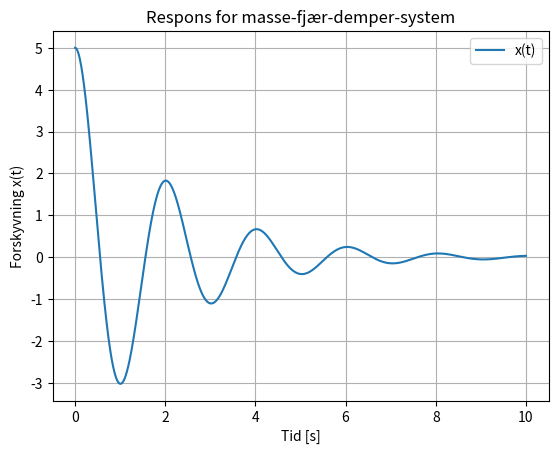

This figure's Python source:
import numpy as np
import matplotlib.pyplot as plt

# Initialbetingelser
x0 = 5      # forskyvning ved t=0
v0 = 0      # hastighet ved t=0

# Systemparametre
m = 1
c = 1
k = 10
t = np.linspace(0, 10, 1000)

# Beregninger
omega_n = np.sqrt(k/m)
zeta = c / (2*np.sqrt(m*k))
omega_d = omega_n * np.sqrt(1 - zeta**2)

if zeta < 1:  # underdempet
    print("Svinger (underdempet)")
    

    # Beregn D og E fra initialbetingelser
    D = x0
    E = (v0 + zeta * omega_n * x0) / omega_d
    print(f"D: {D}, E:{E}")
    x_full = np.exp(-zeta * omega_n * t) * (D * np.cos(omega_d * t) + E * np.sin(omega_d * t))

elif zeta > 1:  # overdempet
    print("Overdempet")
    r1 = -omega_n * (zeta - np.sqrt(zeta**2 - 1))
    r2 = -omega_n * (zeta + np.sqrt(zeta**2 - 1))

    A = (v0 - r2 * x0) / (r1 - r2)
    B = x0 - A

    x_full = A * np.exp(r1 * t) + B * np.exp(r2 * t)

else:  # kritisk dempet
    print("Kritisk dempet")
    r = -omega_n
    A = x0
    B = v0 - r * x0

    x_full = (A + B * t) * np.exp(r * t)

# Plott
plt.plot(t, x_full, label='x(t)')
plt.title('Respons for masse-fjær-demper-system')
plt.xlabel('Tid [s]')
plt.ylabel('Forskyvning x(t)')
plt.grid()
plt.legend()
plt.show()
